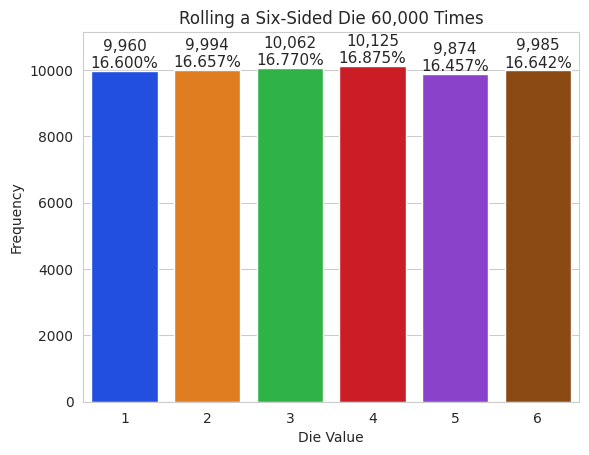

Here is the Python script that generated this plot:
# Равномерный закон распределения

import matplotlib.pyplot as plt 
import numpy as np 
import random
import seaborn as sns
import datetime # подключаем модуль datetime
start=datetime.datetime.now() # фиксируем и выводим время старта работы кода
print('Время старта: '+ str(start))

rolls=[random.randrange(1, 7) for i in range(60000)]
"""Ключевой аргумент return_counts=True приказывает unique подсчитать количество вхождений каждого уникального значения. В данном случае unique
возвращает кортеж из двух одномерных коллекций ndarray, содержащих отсортированные уникальные значения и их частоты соответственно. Коллекции
ndarray из кортежа распаковываются в переменные values и frequencies.
Если аргумент return_counts равен False, то возвращается только список
уникальных значений"""
values, frequencies=np.unique(rolls, return_counts=True)
"""Форматная строка включает количество бросков кубика в заголовок гистограммы. Спецификатор «,» (запятая) в {len(rolls):,} 
выводит число с разделителями групп разрядов - таким образом, значение 60000 будет выведено в виде 60,000. """
title= f'Rolling a Six-Sided Die {len(rolls):,} Times'
sns.set_style("whitegrid")
#строит диаграмму частот при помощи функции Seaborn barplot 
axes=sns.barplot(x=values, y=frequencies, palette='bright')
axes.set_title(title)
axes.set(xlabel='Die Value', ylabel='Frequency') #добавляет метки на оси

axes.set_ylim(top=max(frequencies)* 1.10) #Чтобы выделить место для текста
# над столбцами масштабирует ось у на 10%.
""" выводит значение частоты каждого столбца и процент от общего количества бросков Команда for использует функцию zip для перебора элементов patches и соответствующих им значений frequency. Каждая итерация распаковывает в bar и frequency
один из кортежей, возвращенных zip. """
for bar, frequency in zip(axes.patches, frequencies):
    """ вычисляет координату х центра области для вывода текста. Она вычисляется как сумма 
координаты х левого края столбца (bar.get_x()) и половины ширины столбца (bar.get_width() / 2.0) """
    text_x=bar.get_x()+bar.get_width()/2.0
    """ получает координату у области для вывода текста - значение bar.get_y() представляет верх столбца """
    text_y=bar.get_height()
    """ создает двустрочную строку, содержащую частоту этого
столбца и соответствующий процент от общего количества бросков"""
    text=f'{frequency:,}\n{frequency/len(rolls):.3%}'
    """ вызывает метод text объекта Аxes для вывода текста над столбцом.
Первые два аргумента метода задают позицию текста х-у,
а третий аргумент - выводимый текст. Ключевой аргумент һа задает горизонтальное выравнивание""" 
    axes.text(text_x, text_y, text, fontsize=11, ha='center', va='bottom')
finish=datetime.datetime.now() #фиксируем и выводим время окончания работы кода
print('Время окончания: '+ str(finish))
print('Время работы: '+ str(finish - start)) # вычитаем время старта из времени окончания 
plt.show()